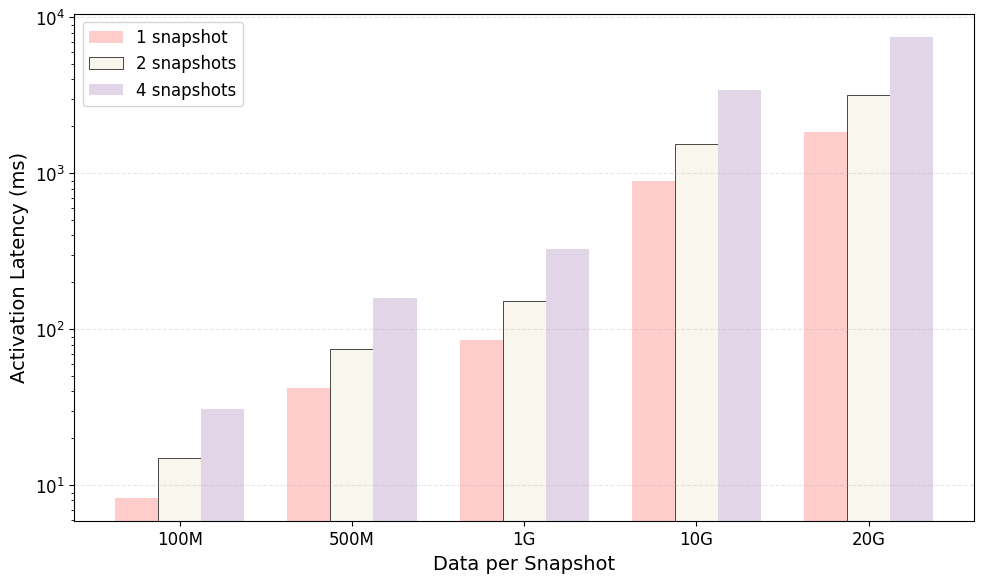

Write Python code to recreate this figure.
import matplotlib.pyplot as plt
import numpy as np

# 设置字体为 Times New Roman
plt.rcParams['font.family'] = 'Times New Roman'
plt.rcParams['font.size'] = 12

# 读取数据
sizes = ['100M', '500M', '1G', '10G', '20G']
snap_1 = [8340936, 41985752, 85348237, 897979575, 1852390735]
snap_2 = [14928628, 74829626, 152428921, 1554292888, 3183526351]
snap_4 = [30973714, 158544681, 327125151, 3439593312, 7535826075]

# 转换为 ms（ns / 1e6）
snap_1_ms = [x / 1e6 for x in snap_1]
snap_2_ms = [x / 1e6 for x in snap_2]
snap_4_ms = [x / 1e6 for x in snap_4]

# 定义颜色
colors = ['#FFCCCC', '#F9F7ED', '#E1D5E7']

# 创建图表
fig, ax = plt.subplots(figsize=(10, 6))

x = np.arange(len(sizes))
width = 0.25

bars1 = ax.bar(x - width, snap_1_ms, width, label='1 snapshot', color=colors[0])
bars2 = ax.bar(x, snap_2_ms, width, label='2 snapshots', color=colors[1], edgecolor='black', linewidth=0.5)
bars3 = ax.bar(x + width, snap_4_ms, width, label='4 snapshots', color=colors[2])

# 移除了数值标签的添加代码

ax.set_xlabel('Data per Snapshot', fontsize=14)
ax.set_ylabel('Activation Latency (ms)', fontsize=14)
# 删除了 title
ax.set_xticks(x)
ax.set_xticklabels(sizes)
ax.legend()
ax.grid(axis='y', alpha=0.3, linestyle='--')

# 使用对数刻度
ax.set_yscale('log')

plt.tight_layout()
plt.savefig('cow_latency_log.pdf', format='pdf', dpi=300, bbox_inches='tight')
plt.savefig('cow_latency_log.png', format='png', dpi=300, bbox_inches='tight')
print("Log scale plot saved as cow_latency_log.pdf and cow_latency_log.png")
plt.show()
